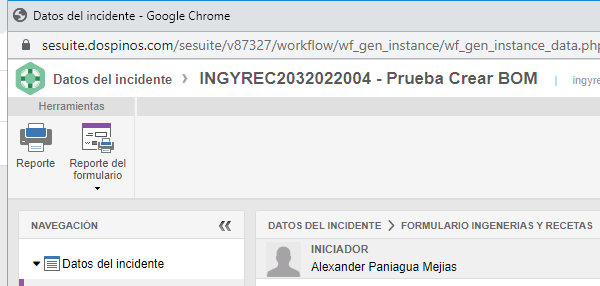
Workflow: SeSuite_EnviarDatosMaestros

Step 1 [try]: Attach Window 'Datos del incidente' on the element in window '*de*' (chrome.exe)

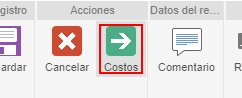
Step 2: find the link 'Costos' in window '*de*' (chrome.exe)

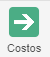
Step 3 [then]: click on the link 'Costos' in window '*de*' (chrome.exe)

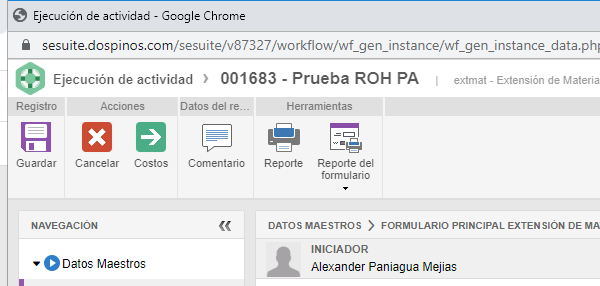
Step 4 [catch]: Attach Window 'Datos Ejecucion actividad' on the element in window 'Ejecución de actividad - Google Chrome' (chrome.exe)

Step 5: find the link 'Costos' in window 'Ejecuci*' (chrome.exe) (same screen as step 2)

Step 6 [then]: click on the link 'Costos' in window 'Ejecuci*' (chrome.exe) (same screen as step 3)